Image classification data set "data" (venkatayeturu-dev/hands-on-ml-dl on GitHub). Class labels (2): defect, good.

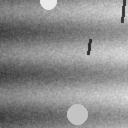
Label: defect

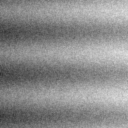
Label: good

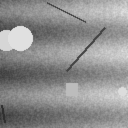
Label: defect

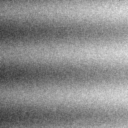
Label: good
